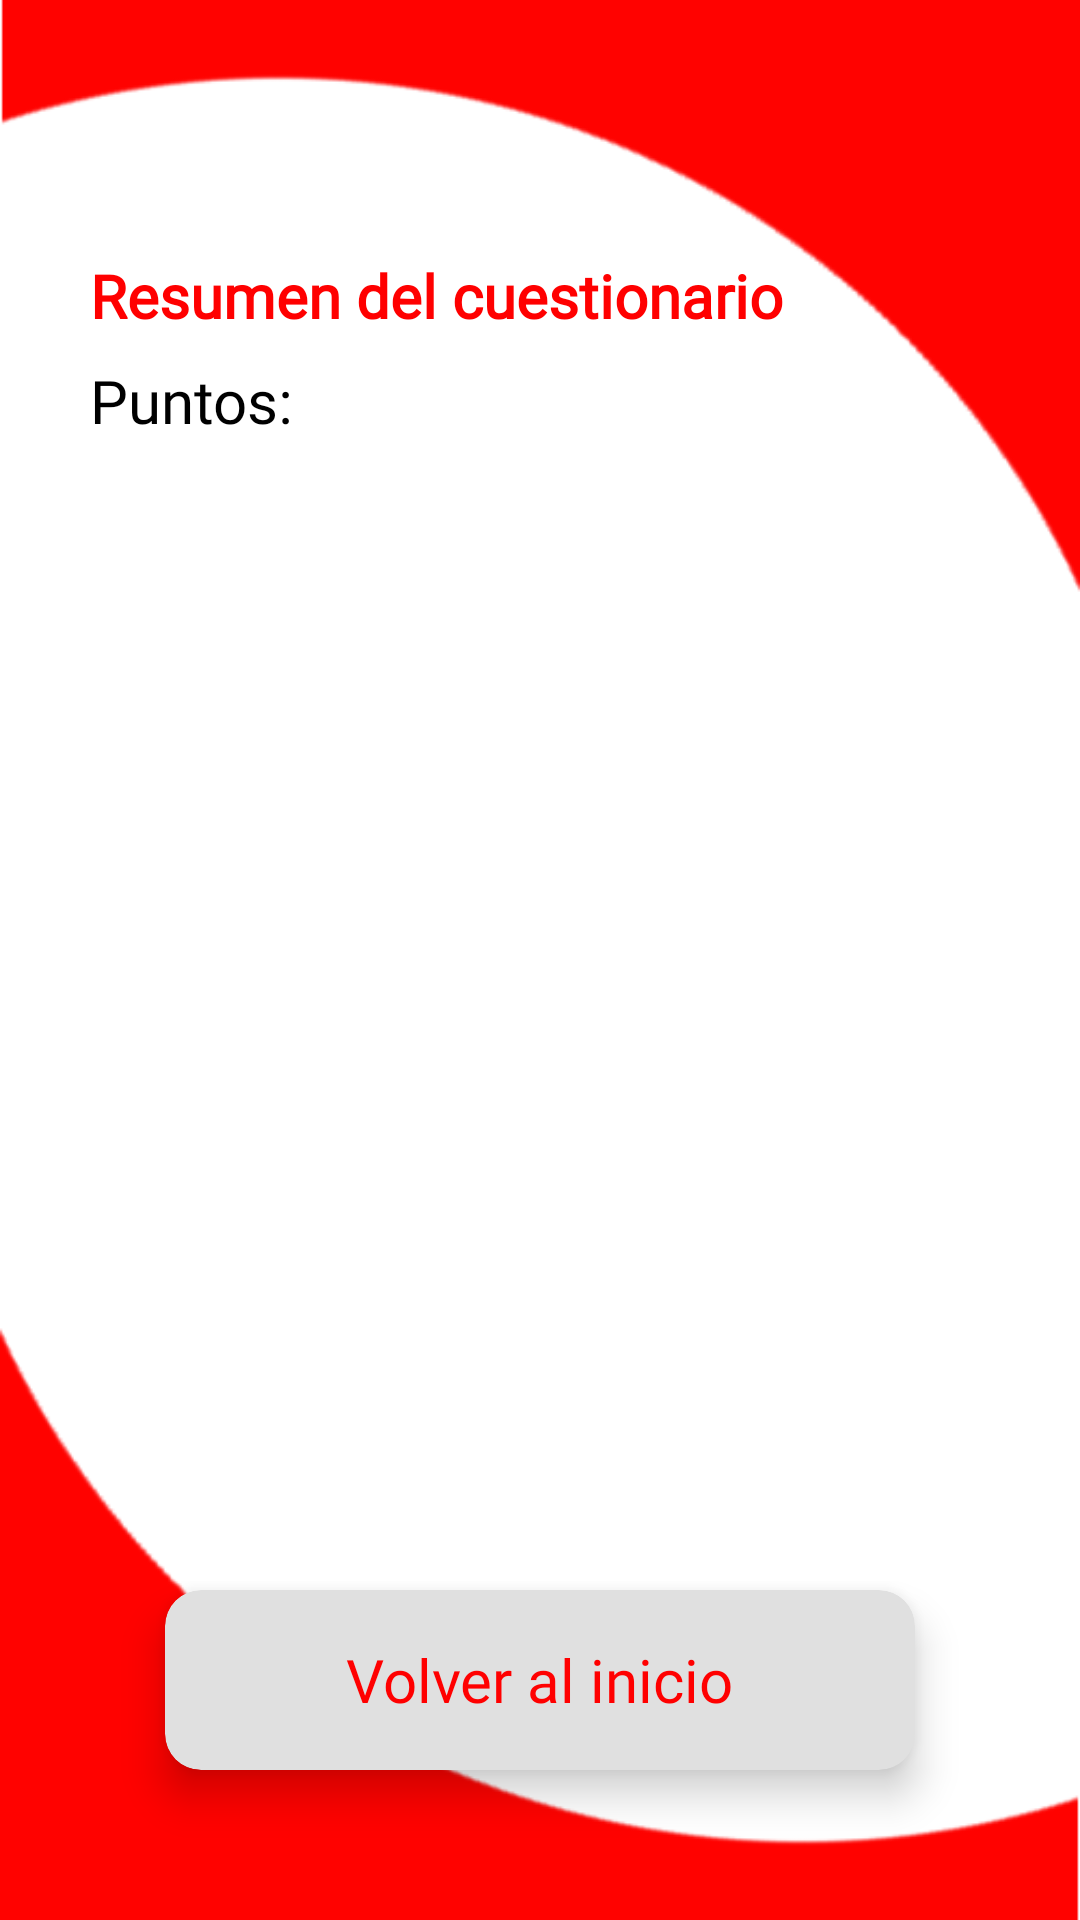

Produce the Android XML layout that renders to this screen, including the resource entries it uses.
<!-- AndroidManifest.xml: application theme Theme.F1quizz -->
<!-- res/layout/fragment_summary.xml -->
<?xml version="1.0" encoding="utf-8"?>
<androidx.constraintlayout.widget.ConstraintLayout
    xmlns:android="http://schemas.android.com/apk/res/android"
    xmlns:app="http://schemas.android.com/apk/res-auto"
    xmlns:tools="http://schemas.android.com/tools"
    android:layout_width="match_parent"
    android:layout_height="match_parent"
    android:background="?android:attr/windowBackground"
    tools:context=".fragments.SummaryFragment">

    <ImageView
        android:id="@+id/imageView1"
        android:layout_width="match_parent"
        android:layout_height="200dp"
        android:scaleType="fitXY"
        android:rotation="180"
        android:src="@drawable/onda"
        app:layout_constraintTop_toTopOf="parent"/>

    <ImageView
        android:id="@+id/imageView2"
        android:layout_width="match_parent"
        android:layout_height="200dp"
        android:scaleType="fitXY"
        android:src="@drawable/onda"
        app:layout_constraintBottom_toBottomOf="parent"/>

    <TextView
        android:id="@+id/tvSummaryTitle"
        android:layout_width="wrap_content"
        android:layout_height="wrap_content"
        android:layout_marginTop="85dp"
        android:layout_marginStart="30dp"
        android:fontFamily="@font/unageo"
        android:text="@string/quiz_summary"
        android:textColor="@color/f1Red"
        android:textSize="20sp"
        android:textStyle="bold"
        app:layout_constraintStart_toStartOf="parent"
        app:layout_constraintTop_toTopOf="parent" />

    <TextView
        android:id="@+id/tvTotalScore"
        android:layout_width="wrap_content"
        android:layout_height="wrap_content"
        android:layout_marginTop="8dp"
        android:layout_marginStart="30dp"
        android:fontFamily="@font/unageo"
        android:text="@string/points"
        android:textColor="?attr/colorOnSurface"
        android:textSize="20sp"
        app:layout_constraintStart_toStartOf="parent"
        app:layout_constraintTop_toBottomOf="@id/tvSummaryTitle" />

    <androidx.recyclerview.widget.RecyclerView
        android:id="@+id/rvSummary"
        android:layout_width="match_parent"
        android:layout_height="0dp"
        android:layout_marginHorizontal="16dp"
        android:layout_marginTop="16dp"
        android:layout_marginBottom="16dp"
        app:layout_constraintBottom_toTopOf="@+id/btnBackToHome"
        app:layout_constraintTop_toBottomOf="@id/tvTotalScore" />

    <com.google.android.material.card.MaterialCardView
        android:id="@+id/btnBackToHome"
        android:layout_width="250dp"
        android:layout_height="60dp"
        android:layout_marginBottom="50dp"
        app:cardBackgroundColor="@color/grayCard"
        app:cardCornerRadius="12dp"
        app:cardElevation="8dp"
        app:layout_constraintBottom_toBottomOf="parent"
        app:layout_constraintEnd_toEndOf="parent"
        app:layout_constraintStart_toStartOf="parent"
        app:layout_constraintTop_toBottomOf="@id/rvSummary">

        <TextView
            android:layout_width="wrap_content"
            android:layout_height="wrap_content"
            android:layout_gravity="center"
            android:fontFamily="@font/unageo"
            android:text="@string/back_to_home"
            android:textColor="@color/f1Red"
            android:textSize="20sp" />
    </com.google.android.material.card.MaterialCardView>

</androidx.constraintlayout.widget.ConstraintLayout>
<!-- resources referenced by this layout -->
<resources>
  <color name="f1Red">#FF0000</color>
  <color name="grayCard">#E0E0E0</color>
  <!-- drawable onda: png bitmap (drawable, 6641 bytes) -->
  <string name="back_to_home">Volver al inicio</string>
  <string name="points">Puntos:</string>
  <string name="quiz_summary">Resumen del cuestionario</string>
  <style name="Theme.F1quizz" parent="Theme.MaterialComponents.DayNight.NoActionBar">
          <item name="colorPrimary">@color/f1Red</item>
          <item name="android:windowBackground">@color/f1White</item>
          <item name="android:textColorPrimary">@color/f1Black</item>
      </style>
  <color name="f1White">#FFFFFF</color>
  <color name="f1Black">#202020</color>
</resources>
